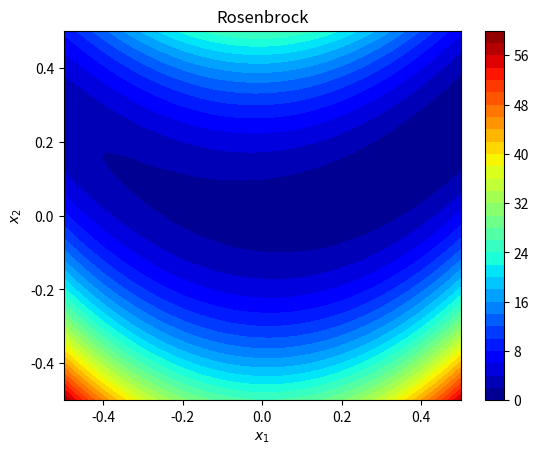

Source code (Python):
import numpy as np
from matplotlib import pyplot as plt

# 2.22 Función de Rosenbrock
# Nocedal & Wright (2006) Numerical Optimization, pp. 27
def rosenbrock2d(x):
    return 100*(x[1] - x[0]**2)**2 + (1 - x[0])**2

# Gradiente de la Función de Rosenbrock
def rosenbrock2d_grad(x):
    return np.array([
        -400*(x[1] - x[0])*x[0] - 2*(1 - x[0]),
         200*(x[1] - x[0])
    ])

def quadratic(A, b, c):
    def eval(x):
        return (0.5*(np.matmul(x.T, np.matmul(A, x))) - np.matmul(b.T, x) + c)
    return eval

def grad_quadratic(A, b):
    def eval(x):
        return np.matmul(A, x) - b
    return eval

def lambda_quadratic(A):
    def eval(g):
        return (np.matmul(g.T, g))/(np.matmul(g.T, np.matmul(A, g)))
    return eval

if __name__ == '__main__':
    x1 = np.linspace(- 0.5, + 0.5, 30)
    x2 = np.linspace(- 0.5, + 0.5, 30)
    X1, X2 = np.meshgrid(x1, x2)
    Z = rosenbrock2d([X1, X2])
    plt.figure()
    plt.title('Rosenbrock')
    plt.contourf(X1, X2, Z, 30, cmap='jet')
    plt.colorbar()
    plt.xlabel('$x_1$');
    plt.ylabel('$x_2$')
    plt.show()
